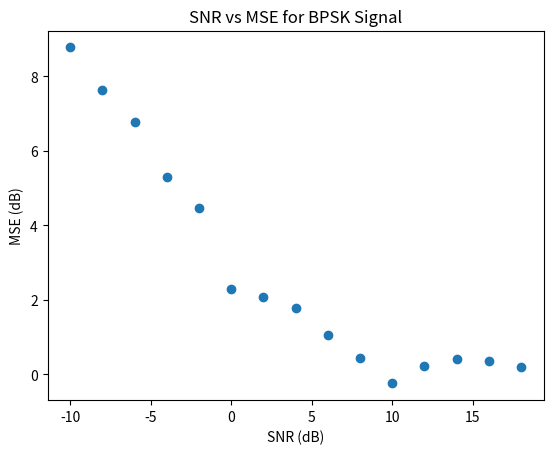

The matplotlib source for this figure:
import numpy as np
import scipy.signal as sg
import matplotlib.pyplot as plt

def rrcosfilter(N, alpha, Ts, Fs):
    T_delta = 1 / float(Fs)
    time_idx = ((np.arange(N) - N / 2)) * T_delta
    sample_num = np.arange(N)
    h_rrc = np.zeros(N, dtype=float)
    for x in sample_num:
        t = (x - N / 2) * T_delta
        if t == 0.0:
            h_rrc[x] = 1.0 - alpha + (4 * alpha / np.pi)
        elif alpha != 0 and t == Ts / (4 * alpha):
            h_rrc[x] = (alpha / np.sqrt(2)) * (
                ((1 + 2 / np.pi) * (np.sin(np.pi / (4 * alpha))))
                + ((1 - 2 / np.pi) * (np.cos(np.pi / (4 * alpha))))
            )
        elif alpha != 0 and t == -Ts / (4 * alpha):
            h_rrc[x] = (alpha / np.sqrt(2)) * (
                ((1 + 2 / np.pi) * (np.sin(np.pi / (4 * alpha))))
                + ((1 - 2 / np.pi) * (np.cos(np.pi / (4 * alpha))))
            )
        else:
            h_rrc[x] = (
                np.sin(np.pi * t * (1 - alpha) / Ts)
                + 4 * alpha * (t / Ts) * np.cos(np.pi * t * (1 + alpha) / Ts)
            ) / (np.pi * t * (1 - (4 * alpha * t / Ts) * (4 * alpha * t / Ts)) / Ts)
    return time_idx, h_rrc

def transmit(s,snr):
    h = np.asarray([0.5, 0.71, 0.5]) # from salehi
    sigma = 1 / (2 * snr)
    n = np.sqrt(sigma)*np.random.randn(len(s)+len(h)-1)
    r = np.convolve(h,s)+n
    return r

def dfe(v,d,n_ff,n_fb,ns):
    delta = 0.001
    Nplus = 3
    n_training = int(4 * (n_ff + n_fb) / ns)
    fractional_spacing = 4
    d_rls = d
    x = np.zeros(n_ff, dtype=complex)
    a = np.zeros(n_ff, dtype=complex)
    b = np.zeros(n_fb, dtype=complex)
    c = np.concatenate((a, -b))
    e = np.zeros((len(d_rls),), dtype=complex)
    theta = np.zeros(len(d_rls), dtype=float)
    d_hat = np.zeros(len(d_rls), dtype=complex)
    d_backward = np.zeros(n_fb, dtype=complex)
    d_tilde = np.zeros((len(d_rls),), dtype=complex)
    Q = np.eye(n_ff + n_fb) / delta
    pk = np.zeros(1, dtype=complex)
    cumsum_phi = 0.0
    sse = 0.0

    for i in np.arange(len(d_rls) - 1, dtype=int):
        nb = (i) * ns + (Nplus - 1) * ns - 1
        xn = v[ int(nb + np.ceil(ns / fractional_spacing / 2)) : int(nb + ns)
            + 1 : int(ns / fractional_spacing)
        ]
        xn *= np.exp(-1j * theta[i])
        x_buf = np.concatenate((xn, x), axis=0)
        x = x_buf[:n_ff]
        pk = np.inner(x, a[:n_ff].conj())
        p = pk.sum()
        q = np.inner(d_backward, b.conj())
        d_hat[i] = p - q
        if i > n_training:
            d_tilde[i] = (d_tilde[i] > 0)*2 - 1
        else:
            d_tilde[i] = d_rls[i]
        e[i] = d_tilde[i] - d_hat[i]
        y = np.concatenate((x.reshape(n_ff), d_backward))
        # PLL
        phi = np.imag(p * np.conj(d_tilde[i] + q))
        cumsum_phi += phi
        theta[i + 1] = theta[i] + 0.0 * phi + 0.0 * cumsum_phi
        # RLS
        k = (
            np.matmul(Q, y.T)
            / 0.5
            / (1 + np.matmul(np.matmul(y.conj(), Q), y.T) / 0.5)
        )
        c += k.T * e[i].conj()
        Q = Q / 0.5 - np.matmul(np.outer(k, y.conj()), Q) / 0.5

        a = c[:n_ff]
        b = -c[-n_fb:]

        d_backward_buf = np.insert(d_backward, 0, d_tilde[i])
        d_backward = d_backward_buf[:n_fb]
    return d_hat

def dfe_v2(v,d,n_ff,n_fb,ns):
    Nplus = 5
    n_training = int(4 * (n_ff + n_fb) / ns)
    fractional_spacing = 4
    a = np.zeros(n_ff, dtype=complex)
    b = np.zeros(n_fb, dtype=complex)
    d_tilde = np.zeros(len(d), dtype=float)
    d_hat = np.zeros(len(d), dtype=float)
    d_backward = np.zeros(n_fb, dtype=complex)
    theta = np.zeros(len(d), dtype=float)
    cumsum_phi = 0.0

    for i in np.arange(len(d) - 1, dtype=int):
        # 1. delay v by N samples
        nb = (i) * ns + (Nplus - 1) * ns - 1
        v_nt = v[ int(nb + np.ceil(ns / fractional_spacing / 2)) : int(nb + ns) 
            + 1 : int(ns / fractional_spacing)]
        v_nt *= np.exp(-1j * theta[i])
        print(len(v_nt))
        print(len(d))
        # 2a. form a' taps of FF filter
        # 2b. store N samples of v
        rvv = np.correlate(v_nt,v_nt[::-1],mode='full')
        Rvv = np.eye(len(rvv))*rvv
        Rvd = np.correlate(v_nt,d,mode='full')
        a = np.dot(np.linalg.inv(Rvv),Rvd)
        v_buf = np.concatenate((v_nt, v_n), axis=0)
        v_n = v_buf[:n_ff]
        # 3. calculate pn
        p = np.sum(np.inner(v_n, a[:n_ff].conj()))
        # 4a. form b' taps of FB filter
        # 4b. store N samples of d_tilde (prev. detected symbols)
        # 5. calcualte qn
        q = np.inner(d_backward, b.conj())
        # 6a. calculate d_hat
        # 6b. calculate d_tilde
        d_hat[i] = p - q
        if i > n_training:
            d_tilde[i] = (d_tilde[i] > 0)*2 - 1
        else:
            d_tilde[i] = d[i]
        e = d_tilde[i] - d_hat[i]
        phi = np.imag(p * np.conj(d_tilde[i] + q))
        cumsum_phi += phi
        theta[i + 1] = theta[i] + 0.0 * phi + 0.0 * cumsum_phi
        c += e.conj()
        a = c[:n_ff]
        b = -c[-n_fb:]
        d_backward_buf = np.insert(d_backward, 0, d_tilde[i])
        d_backward = d_backward_buf[:n_fb]
    return d_hat

def lms(v,d,ns):
    Nplus = 5
    fractional_spacing = 4
    n_training = 24
    d_hat = np.zeros(len(d))
    d_tilde = np.zeros(len(d))
    mu = 0.001
    for i in np.arange(len(d) - 1, dtype=int):
        # resample v with fractional spacing
        nb = (i) * ns + (Nplus - 1) * ns - 1 # basically a sample index
        v_nt = v[ int(nb + np.ceil(ns / fractional_spacing / 2)) : int(nb + ns) 
            + 1 : int(ns / fractional_spacing)]
    # select a' (?)
        if i==0:
            a = np.ones_like(v_nt)
    # calculate d_hat
        d_hat[i] = np.dot(a,v_nt)
    # calculate e (use d=dec(d_hat))
        if i > n_training:
            d_tilde[i] = (d_tilde[i] > 0)*2 - 1
        else:
            d_tilde[i] = d[i]
        err = d_tilde[i] - d_hat[i]
    # select a(n+1) with stochastic gradient descent 
        a += mu*v_nt*err.conj()
    return d_hat

if __name__ == "__main__":
    # initialize
    bits = 7
    rep = 16
    training_rep = 4
    snr_db = np.arange(-10,20,2)
    n_ff = 20
    n_fb = 8
    R = 3000
    fs = 48000
    ns = fs / R
    fc = 16e3
    uf = int(fs / R)
    df = int(uf / ns)
    mse = np.zeros(len(snr_db),dtype='float')
    # init rrc filters with b=0.5
    _, rc_tx = rrcosfilter(16 * int(1 / R * fs), 0.5, 1 / R, fs)
    _, rc_rx = rrcosfilter(16 * int(fs / R), 0.5, 1 / R, fs)
    # generate the tx BPSK signal
    # init bits (training bits are a select repition of bits)
    d = np.array(sg.max_len_seq(bits)[0]) * 2 - 1.0
    u = np.tile(d,100)
    # upsample
    u = sg.resample_poly(u,ns,1)
    # filter
    u_rrc = np.convolve(u, rc_tx, "full")
    # upshift
    s = np.real(u_rrc * np.exp(2j * np.pi * fc * np.arange(len(u_rrc)) / fs))
    s /= np.max(np.abs(s))
    # generate rx signal with ISI
    for i in range(len(snr_db)):
        snr = 10**(0.1 * snr_db[i])
        r = transmit(s,snr)
        # downshift
        v = r * np.exp(-2j * np.pi * fc * np.arange(len(r)) / fs)
        # decimate
        # v = sg.decimate(v, df)
        # filter
        v_rrc = np.convolve(v, rc_rx, "full")
        # sync (skip for now)

        # dfe
        d_adj = np.tile(d,1)
        # d_hat = dfe_v2(v,d_adj,n_ff,n_fb,ns)
        d_hat = lms(v,d,ns)
        mse[i] = 10 * np.log10(np.mean(np.abs(d_adj-d_hat) ** 2))


    fig, ax = plt.subplots()
    ax.plot(snr_db,mse,'o')
    ax.set_xlabel('SNR (dB)')
    ax.set_ylabel('MSE (dB)')
    ax.set_xticks(np.arange(snr_db[0],snr_db[-1],5))
    ax.set_title('SNR vs MSE for BPSK Signal')
    plt.show()
